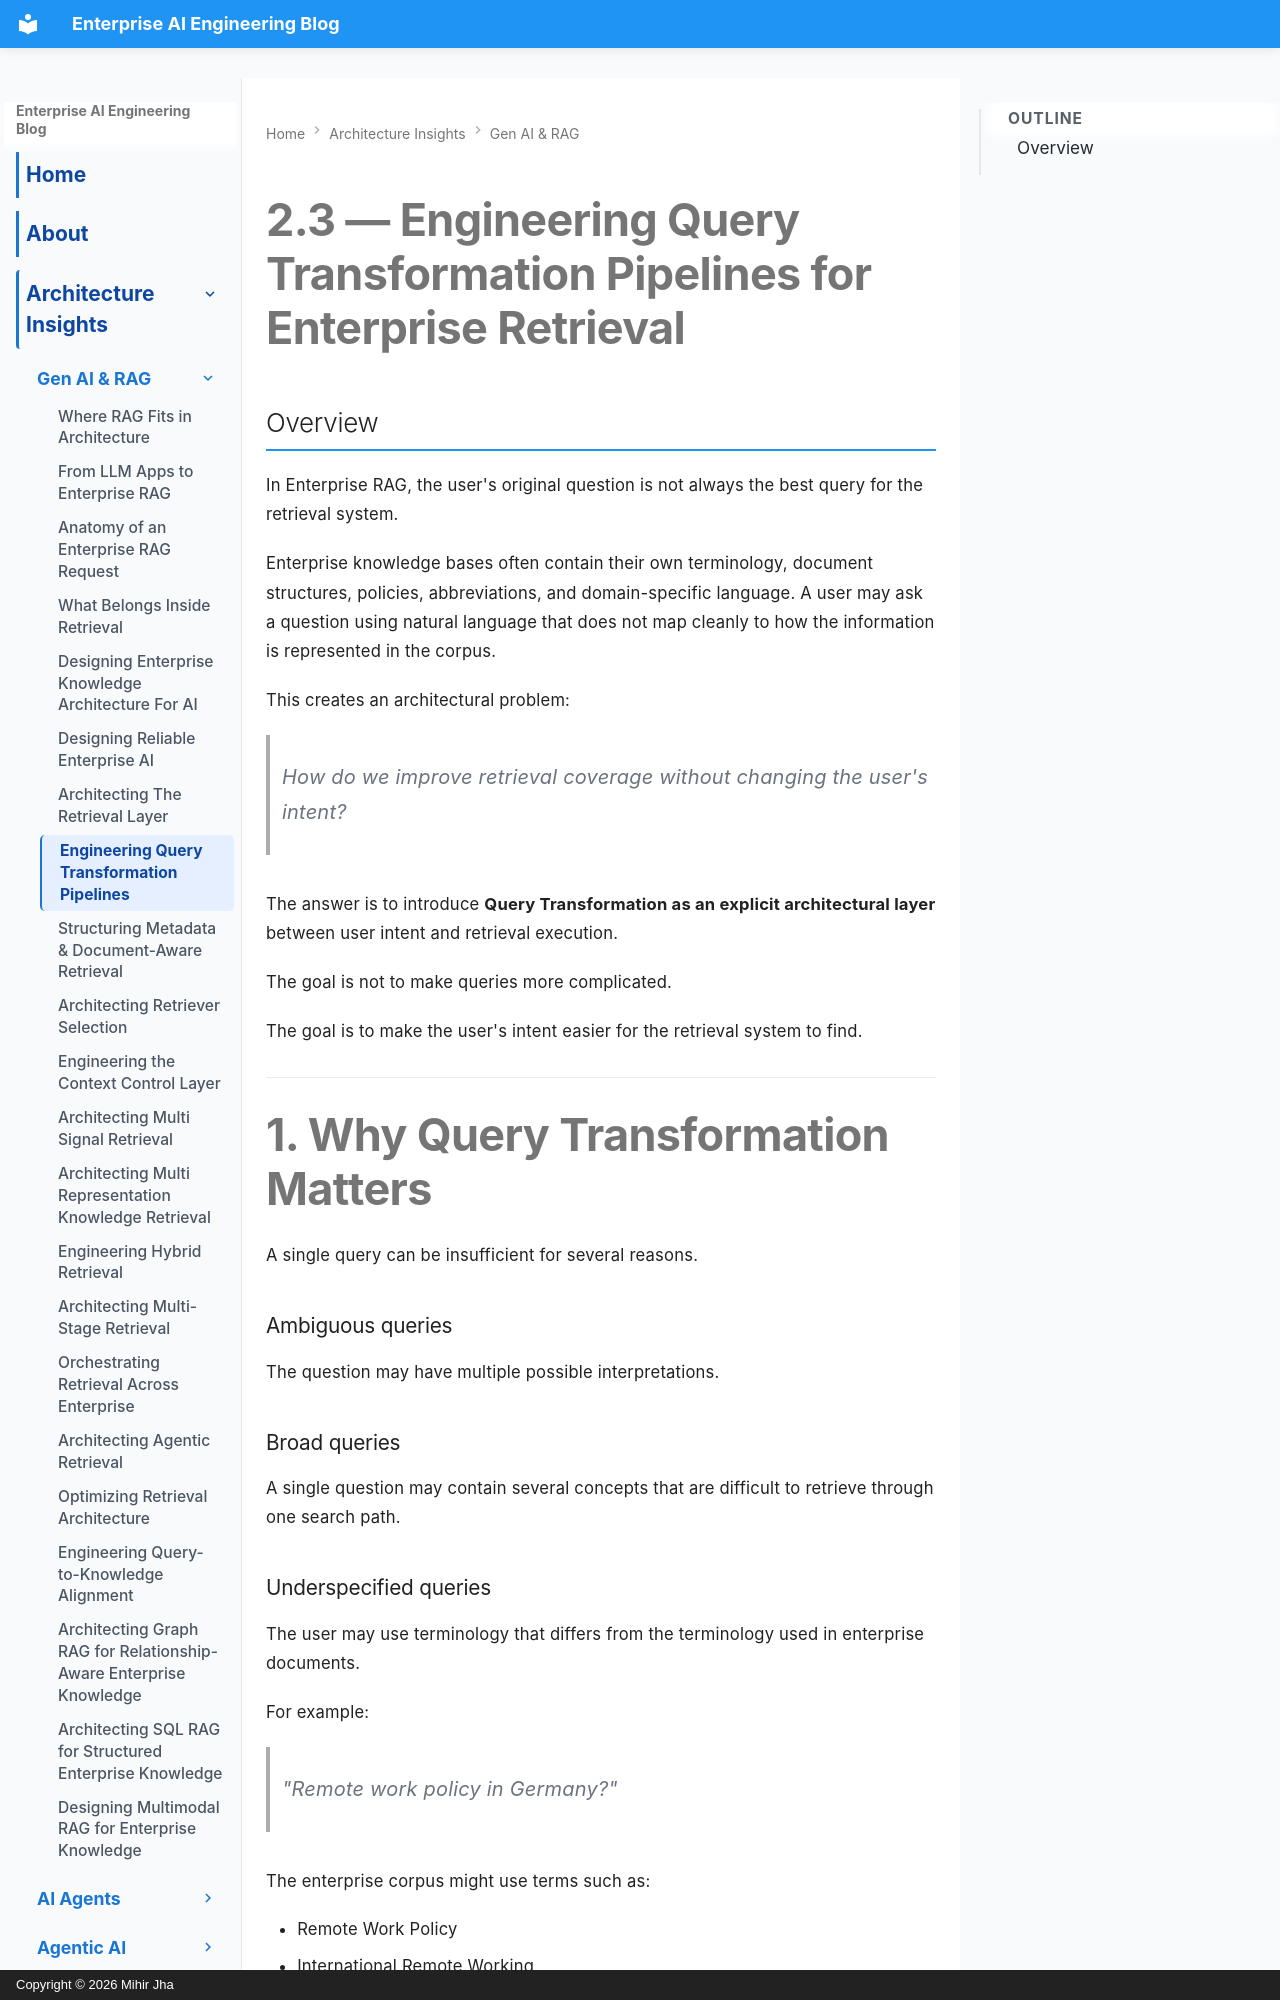

repository: MihirKJha/enterprise-ai-blog · page: architecture-insights/genai-and-rag/2.3-engineering-query-transformation-pipelines-for-enterprise-retrieval/index.html · generator: mkdocs · copyright: Copyright © 2026 Mihir Jha

---

title: "Engineering Query Transformation Pipelines for Enterprise Retrieval"
description: "An architecture-focused guide to designing enterprise query transformation pipelines with query rewriting, query expansion, query decomposition, Multi-Query retrieval, candidate aggregation, retrieval coverage, and production trade-offs."
keywords:
  - Enterprise Query Transformation
  - Enterprise Retrieval Architecture
  - Enterprise RAG Architecture
  - Query Transformation Pipeline
  - Query Rewriting
  - Query Expansion
  - Query Decomposition
  - Multi-Query Retrieval
  - Candidate Aggregation
  - Retrieval Coverage
  - Retrieval Recall
  - Enterprise RAG
  - AI Architecture
  - Production RAG
  - Retrieval Optimization

---  

# 2.3 — Engineering Query Transformation Pipelines for Enterprise Retrieval

## Overview

In Enterprise RAG, the user's original question is not always the best query for the retrieval system.

Enterprise knowledge bases often contain their own terminology, document structures, policies, abbreviations, and domain-specific language. A user may ask a question using natural language that does not map cleanly to how the information is represented in the corpus.

This creates an architectural problem:

> How do we improve retrieval coverage without changing the user's intent?

The answer is to introduce **Query Transformation as an explicit architectural layer** between user intent and retrieval execution.
